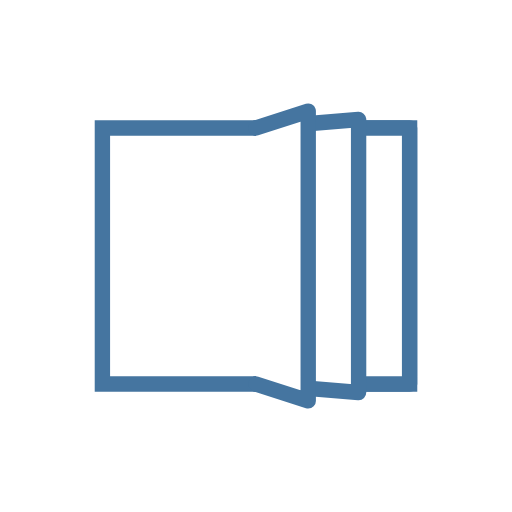
t = 0.00 s
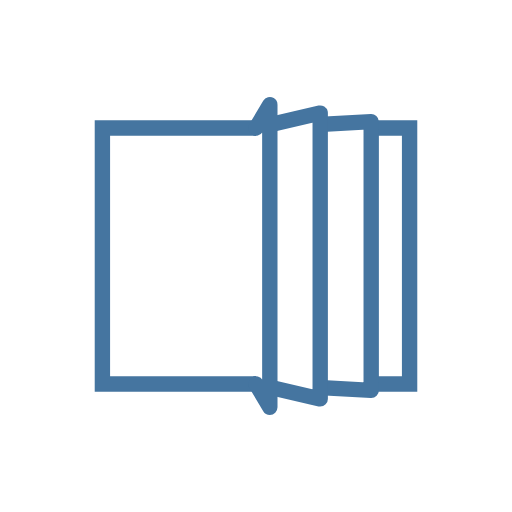
t = 0.13 s
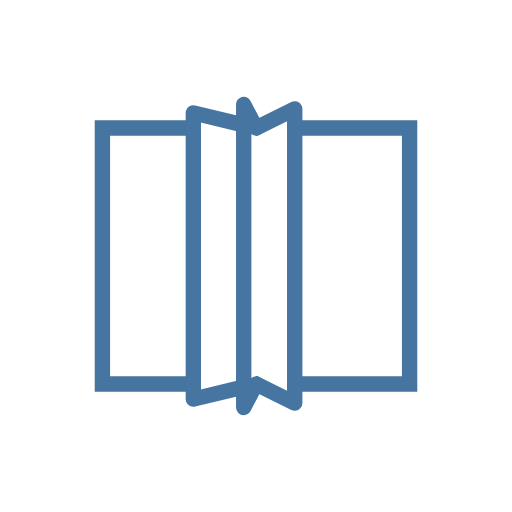
t = 0.37 s
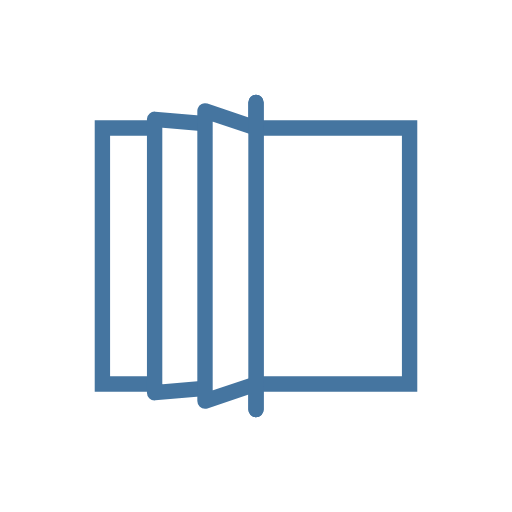
t = 0.50 s
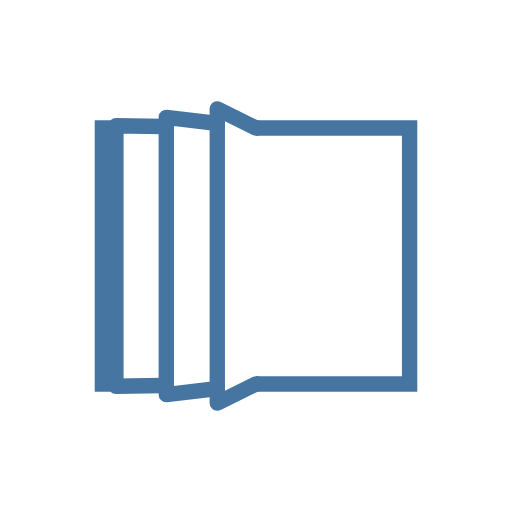
t = 0.63 s
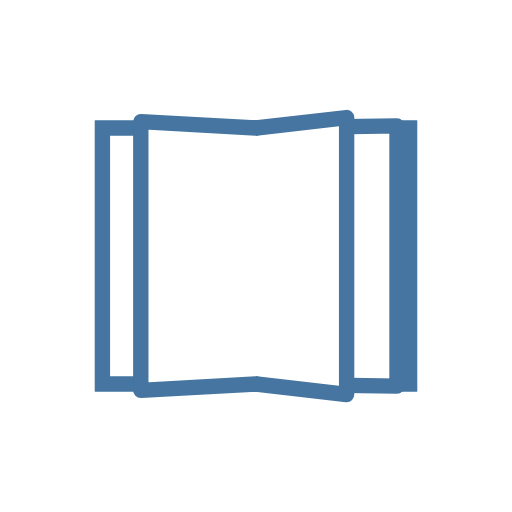
t = 0.88 s

The animated SVG that drew these frames (rendered in a browser with its animation timeline set to each time). Animation: 12 SMIL elements (animate=12); one cycle of 1.00 s, repeats indefinitely.

<svg width="103px"  height="103px"  xmlns="http://www.w3.org/2000/svg" viewBox="0 0 100 100" preserveAspectRatio="xMidYMid" class="lds-book" style="background: none;"><path d="M20 25L80 25L80 75L20 75Z" ng-attr-fill="{{config.fill}}" ng-attr-stroke="{{config.stroke}}" ng-attr-stroke-width="{{config.width}}" fill="#ffffff" stroke="#4575a0" stroke-width="3"></path><path d="M 50 25 L 66.0606 22.6768 L 66.0606 77.3232 L 50 75" ng-attr-fill="{{config.fill}}" ng-attr-stroke="{{config.stroke}}" ng-attr-stroke-width="{{config.width}}" stroke-linejoin="round" stroke-linecap="round" fill="#ffffff" stroke="#4575a0" stroke-width="3"><animate attributeName="d" calcMode="linear" values="M50 25L80 25L80 75L50 75;M50 25L50 20L50 80L50 75;M50 25L80 25L80 75L50 75;M50 25L80 25L80 75L50 75" keyTimes="0;0.5;0.501;1" dur="1" begin="0s" repeatCount="indefinite"></animate><animate attributeName="opacity" calcMode="linear" values="1;1;0;0" keyTimes="0;0.5;0.5001;1" dur="1" begin="0s" repeatCount="indefinite"></animate></path><path d="M 50 25 L 56.1006 21.0168 L 56.1006 78.9832 L 50 75" ng-attr-fill="{{config.fill}}" ng-attr-stroke="{{config.stroke}}" ng-attr-stroke-width="{{config.width}}" stroke-linejoin="round" stroke-linecap="round" fill="#ffffff" stroke="#4575a0" stroke-width="3"><animate attributeName="d" calcMode="linear" values="M50 25L80 25L80 75L50 75;M50 25L50 20L50 80L50 75;M50 25L80 25L80 75L50 75;M50 25L80 25L80 75L50 75" keyTimes="0;0.5;0.501;1" dur="1" begin="-0.166s" repeatCount="indefinite"></animate><animate attributeName="opacity" calcMode="linear" values="1;1;0;0" keyTimes="0;0.5;0.5001;1" dur="1" begin="-0.166s" repeatCount="indefinite"></animate></path><path d="M 50 25 L 80 25 L 80 75 L 50 75" ng-attr-fill="{{config.fill}}" ng-attr-stroke="{{config.stroke}}" ng-attr-stroke-width="{{config.width}}" stroke-linejoin="round" stroke-linecap="round" fill="#ffffff" stroke="#4575a0" stroke-width="3"><animate attributeName="d" calcMode="linear" values="M50 25L80 25L80 75L50 75;M50 25L50 20L50 80L50 75;M50 25L80 25L80 75L50 75;M50 25L80 25L80 75L50 75" keyTimes="0;0.5;0.501;1" dur="1" begin="-0.33s" repeatCount="indefinite"></animate><animate attributeName="opacity" calcMode="linear" values="1;1;0;0" keyTimes="0;0.5;0.5001;1" dur="1" begin="-0.33s" repeatCount="indefinite"></animate></path><path d="M 50 25 L 46.2606 20.6232 L 46.2606 79.3768 L 50 75" ng-attr-fill="{{config.fill}}" ng-attr-stroke="{{config.stroke}}" ng-attr-stroke-width="{{config.width}}" stroke-linejoin="round" stroke-linecap="round" fill="#ffffff" stroke="#4575a0" stroke-width="3"><animate attributeName="d" calcMode="linear" values="M50 25L20 25L20 75L50 75;M50 25L20 25L20 75L50 75;M50 25L50 20L50 80L50 75;M50 25L20 25L20 75L50 75" keyTimes="0;0.499;0.5;1" dur="1" begin="-0.33s" repeatCount="indefinite"></animate><animate attributeName="opacity" calcMode="linear" values="0;0;1;1" keyTimes="0;0.4999;0.5;1" dur="1" begin="-0.33s" repeatCount="indefinite"></animate></path><path d="M 50 25 L 20 25 L 20 75 L 50 75" ng-attr-fill="{{config.fill}}" ng-attr-stroke="{{config.stroke}}" ng-attr-stroke-width="{{config.width}}" stroke-linejoin="round" stroke-linecap="round" fill="#ffffff" stroke="#4575a0" stroke-width="3"><animate attributeName="d" calcMode="linear" values="M50 25L20 25L20 75L50 75;M50 25L20 25L20 75L50 75;M50 25L50 20L50 80L50 75;M50 25L20 25L20 75L50 75" keyTimes="0;0.499;0.5;1" dur="1" begin="-0.166s" repeatCount="indefinite"></animate><animate attributeName="opacity" calcMode="linear" values="0;0;1;1" keyTimes="0;0.4999;0.5;1" dur="1" begin="-0.166s" repeatCount="indefinite"></animate></path><path d="M 50 25 L 20 25 L 20 75 L 50 75" ng-attr-fill="{{config.fill}}" ng-attr-stroke="{{config.stroke}}" ng-attr-stroke-width="{{config.width}}" stroke-linejoin="round" stroke-linecap="round" fill="#ffffff" stroke="#4575a0" stroke-width="3"><animate attributeName="d" calcMode="linear" values="M50 25L20 25L20 75L50 75;M50 25L20 25L20 75L50 75;M50 25L50 20L50 80L50 75;M50 25L20 25L20 75L50 75" keyTimes="0;0.499;0.5;1" dur="1" begin="0s" repeatCount="indefinite"></animate><animate attributeName="opacity" calcMode="linear" values="0;0;1;1" keyTimes="0;0.4999;0.5;1" dur="1" begin="0s" repeatCount="indefinite"></animate></path></svg>
